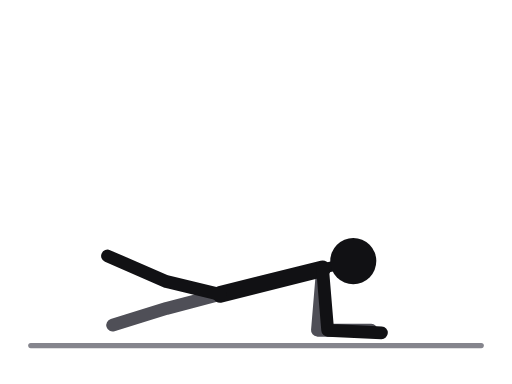
t = 0.00 s
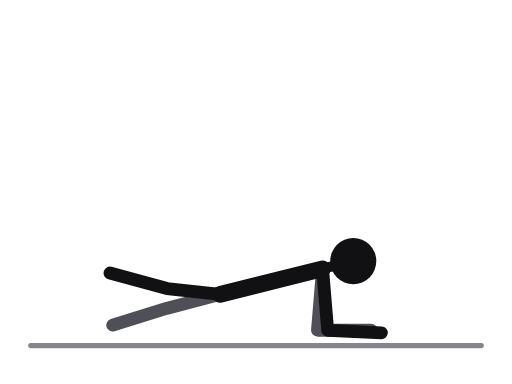
t = 0.31 s
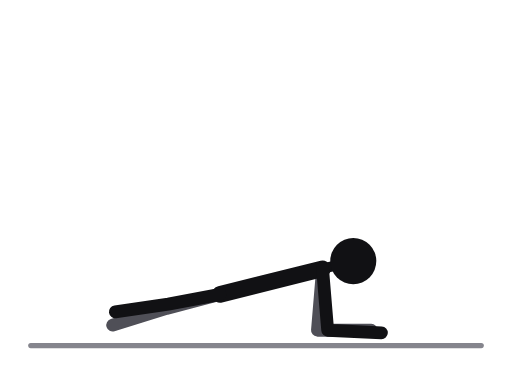
t = 0.69 s
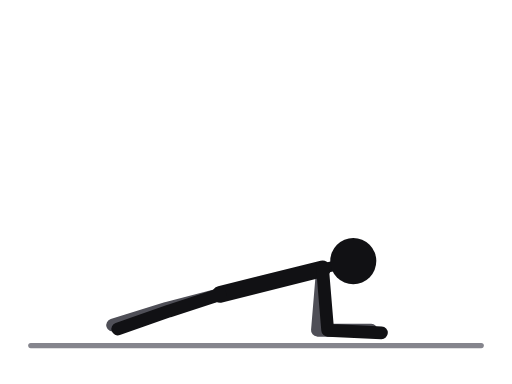
t = 1.00 s
t = 1.31 s: frame unchanged from t = 0.69 s, image omitted
t = 1.69 s: frame unchanged from t = 0.31 s, image omitted

The animated SVG that drew these frames (rendered in a browser with its animation timeline set to each time). Animation: 1 SMIL element (animate=1); one cycle of 2.00 s, repeats indefinitely.

<svg xmlns="http://www.w3.org/2000/svg" viewBox="0 0 400 300" role="img" aria-label="Plank with leg lift"><title>Plank with leg lift</title><style>.ill-s-near{stroke:var(--ill-near,#111114)}.ill-f-near{fill:var(--ill-near,#111114)}.ill-s-far{stroke:var(--ill-far,#4F4F57)}.ill-f-far{fill:var(--ill-far,#4F4F57)}.ill-s-prop{stroke:var(--ill-prop,#85858D)}.ill-f-prop{fill:var(--ill-prop,#85858D)}.ill-s-floor{stroke:var(--ill-floor,#85858D)}.ill-f-floor{fill:var(--ill-floor,#85858D)}.ill-s-iron{stroke:var(--ill-iron,#77777F)}.ill-f-iron{fill:var(--ill-iron,#77777F)}.ill-s-ironin{stroke:var(--ill-ironin,#E6E6EA)}.ill-f-ironin{fill:var(--ill-ironin,#E6E6EA)}.ill-s-arrow{stroke:var(--ill-arrow,#008F45)}.ill-f-arrow{fill:var(--ill-arrow,#008F45)}@media (prefers-color-scheme:dark){svg{--ill-near:#F5F5F7;--ill-far:#BEBEC5;--ill-prop:#8E8E96;--ill-floor:#8E8E96;--ill-iron:#9E9EA6;--ill-ironin:#2A2A30;--ill-arrow:#3DFF8F;}}</style><g stroke-linecap="round" stroke-linejoin="round"><line class="ill-s-floor" x1="24" y1="270" x2="376" y2="270" stroke-width="4"/><polyline class="ill-s-far" points="172,230 130,241 88,254" fill="none" stroke-width="10"/><polyline class="ill-s-far" points="252,210 248,258 290,258" fill="none" stroke-width="10"/><line class="ill-s-near" x1="252" y1="210" x2="172" y2="230" stroke-width="13"/><line class="ill-s-near" x1="252" y1="210" x2="276" y2="204" stroke-width="8"/><polyline class="ill-s-near" points="172,230 130,220 84,200" fill="none" stroke-width="10"><animate attributeName="points" values="172,230 130,220 84,200;172,230 130.3,223.4 85.2,208.3;172,230 131,231.5 88,228.5;172,230 131.7,239.6 90.8,248.7;172,230 132,243 92,257;172,230 131.7,239.6 90.8,248.7;172,230 131,231.5 88,228.5;172,230 130.3,223.4 85.2,208.3;172,230 130,220 84,200" keyTimes="0;0.125;0.25;0.375;0.5;0.625;0.75;0.875;1" dur="2.0s" repeatCount="indefinite"/></polyline><polyline class="ill-s-near" points="252,210 256,258 298,260" fill="none" stroke-width="10"/><circle class="ill-f-near" cx="276" cy="204" r="18"/></g></svg>
